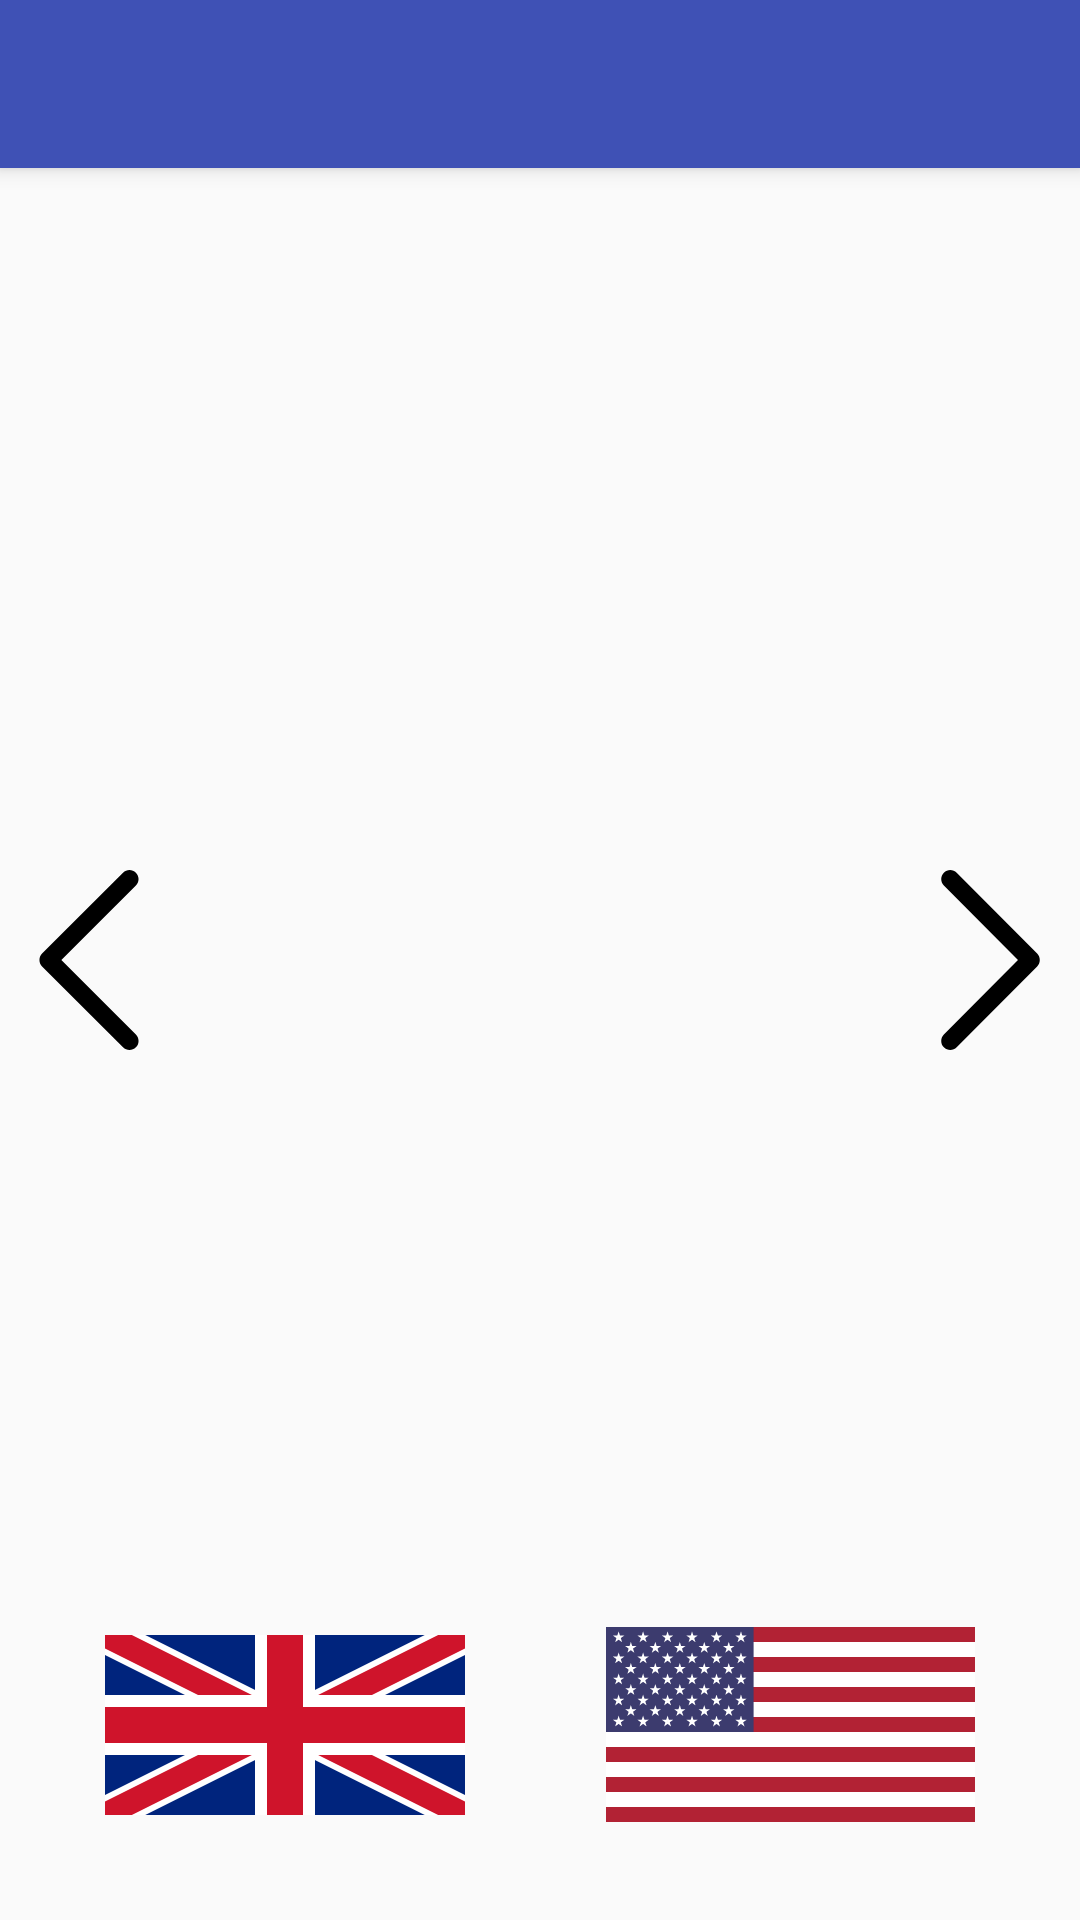

Write the Android layout XML for this screen, with the resource values it uses.
<!-- AndroidManifest.xml: application theme AppTheme -->
<!-- res/layout/activity_learn_new_words.xml -->
<?xml version="1.0" encoding="utf-8"?>
<RelativeLayout xmlns:android="http://schemas.android.com/apk/res/android"
    xmlns:tools="http://schemas.android.com/tools"
    android:id="@+id/activity_learn_new_words"
    android:layout_width="match_parent"
    android:layout_height="match_parent"

    tools:context="com.example.mrc.learnenglish.LearnNewWordsActivity">
    <include
        android:id="@+id/toolbar"
        layout="@layout/toolbar"/>
    <Button

        android:onClick="playMusic"
        style="@style/pronunciationButton"
        android:background="@drawable/usa_flag"

        android:layout_marginEnd="35dp"
        android:id="@+id/usPronunciationButton"
        android:layout_alignBaseline="@+id/ukPronunciationButton"
        android:layout_alignBottom="@+id/ukPronunciationButton"
        android:layout_alignParentEnd="true"
        android:layout_height="wrap_content" />

    <Button
        android:onClick="playMusic"
        style="@style/pronunciationButton"
        android:background="@drawable/uk_flag"

        android:layout_marginStart="35dp"
        android:layout_marginBottom="35dp"
        android:id="@+id/ukPronunciationButton"
        android:layout_height="wrap_content"

        android:layout_alignParentBottom="true"
        android:layout_alignParentStart="true" />

    <Button
        android:background="@drawable/arrow_right"
        android:id="@+id/goToNextWord"
        android:layout_toRightOf="@+id/usPronunciationButton"
        android:layout_centerVertical="true"

        android:layout_marginLeft="-60dp"
        android:layout_width="60dp"
        android:layout_height="60dp" />
    <Button
        android:background="@drawable/arrow_left"
        android:id="@+id/goToPreviousWord"

        android:layout_marginRight="-60dp"
        android:layout_toLeftOf="@+id/ukPronunciationButton"
        android:layout_centerVertical="true"

        android:layout_marginLeft="-60dp"
        android:layout_width="60dp"
        android:layout_height="60dp" />
    <TextView

        android:layout_width="wrap_content"
        android:layout_height="wrap_content"

        android:id="@+id/wordTextView"
        android:textSize="@dimen/word_text_size"
        android:padding="15dp"
        android:gravity="center_horizontal"
        android:layout_marginTop="100dp"

        android:layout_alignParentTop="true"
        android:layout_alignEnd="@+id/usPronunciationButton"
        android:layout_alignStart="@+id/ukPronunciationButton" />



            <TextView

                android:textSize="@dimen/translation_text_size"


                android:gravity="center"
                android:layout_centerVertical="true"
                android:padding="15dp"
                android:layout_alignStart="@+id/ukPronunciationButton"
                android:layout_alignEnd="@+id/usPronunciationButton"

                android:layout_width="match_parent"
                android:layout_height="wrap_content"


                android:id="@+id/translationTextView"
               />



</RelativeLayout>
<!-- res/layout/toolbar.xml (included above) -->
<?xml version="1.0" encoding="utf-8"?>
<android.support.v7.widget.Toolbar xmlns:android="http://schemas.android.com/apk/res/android"
    android:layout_width="match_parent"
    android:layout_height="wrap_content"
    xmlns:app="http://schemas.android.com/apk/res-auto"
    android:theme="@style/ThemeOverlay.AppCompat.ActionBar"
    app:popupTheme="@style/ThemeOverlay.AppCompat.Light"
    android:background="@color/colorPrimary"
    android:id="@+id/toolbar"
    android:elevation="4dp"
   >
</android.support.v7.widget.Toolbar>
<!-- resources referenced by this layout -->
<resources>
  <color name="colorPrimary">#3F51B5</color>
  <dimen name="translation_text_size">25sp</dimen>
  <dimen name="word_text_size">45sp</dimen>
  <!-- drawable arrow_left (drawable) -->
  <?xml version="1.0" encoding="utf-8"?>
  <vector xmlns:android="http://schemas.android.com/apk/res/android"
      android:width="40dp"
      android:height="40dp"
      android:viewportWidth="240.823"
      android:viewportHeight="240.823">
  
      <path
          android:fillColor="#FF000000"
          android:pathData="M57.633,129.007L165.93,237.268c4.752,4.74,12.451,4.74,17.215,0c4.752-4.74,4.752-12.439,0-17.179
  l-99.707-99.671l99.695-99.671c4.752-4.74,4.752-12.439,0-17.191c-4.752-4.74-12.463-4.74-17.215,0L57.621,111.816
  C52.942,116.507,52.942,124.327,57.633,129.007z" />
  </vector>
  <!-- drawable arrow_right (drawable) -->
  <?xml version="1.0" encoding="utf-8"?>
  <vector xmlns:android="http://schemas.android.com/apk/res/android"
      android:width="40dp"
      android:height="40dp"
      android:viewportWidth="240.823"
      android:viewportHeight="240.823">
  
      <path
          android:fillColor="#FF000000"
          android:pathData="M183.189,111.816L74.892,3.555c-4.752-4.74-12.451-4.74-17.215,0c-4.752,4.74-4.752,12.439,0,17.179
  l99.707,99.671l-99.695,99.671c-4.752,4.74-4.752,12.439,0,17.191c4.752,4.74,12.463,4.74,17.215,0l108.297-108.261
  C187.881,124.315,187.881,116.495,183.189,111.816z" />
  </vector>
  <!-- drawable uk_flag (drawable) -->
  <?xml version="1.0" encoding="utf-8"?>
  <vector xmlns:android="http://schemas.android.com/apk/res/android"
      android:width="120dp"
      android:height="60dp"
      android:viewportWidth="60"
      android:viewportHeight="30">
  
      <path
          android:fillColor="#00247d"
          android:pathData="M0,0 v30 h60 v-30 z" />
      <path
          android:fillColor="#000000"
          android:strokeColor="#fff"
          android:strokeWidth="6"
          android:pathData="M0,0 L60,30 M60,0 L0,30" />
      <path
          android:fillColor="#000000"
          android:strokeColor="#cf142b"
          android:strokeWidth="4"
          android:pathData="M0,0 L60,30 M60,0 L0,30" />
      <path
          android:fillColor="#000000"
          android:strokeColor="#fff"
          android:strokeWidth="10"
          android:pathData="M30,0 v30 M0,15 h60" />
      <path
          android:fillColor="#000000"
          android:strokeColor="#cf142b"
          android:strokeWidth="6"
          android:pathData="M30,0 v30 M0,15 h60" />
  </vector>
  <!-- drawable usa_flag: vector/xml drawable (drawable, 117990 chars, omitted) -->
  <style name="pronunciationButton">
          <item name="android:width">120dp</item>
          <item name="android:height">60dp</item>
          <item name="android:layout_width">wrap_content</item>
          <item name="android:layout_height">wrap_content</item>
  
      </style>
  <style name="AppTheme" parent="Theme.AppCompat.Light.NoActionBar">
          
          <item name="colorPrimary">@color/colorPrimary</item>
          <item name="colorPrimaryDark">@color/colorPrimaryDark</item>
          <item name="colorAccent">@color/colorAccent</item>
      </style>
  <color name="colorPrimaryDark">#303F9F</color>
  <color name="colorAccent">#FF4081</color>
</resources>
